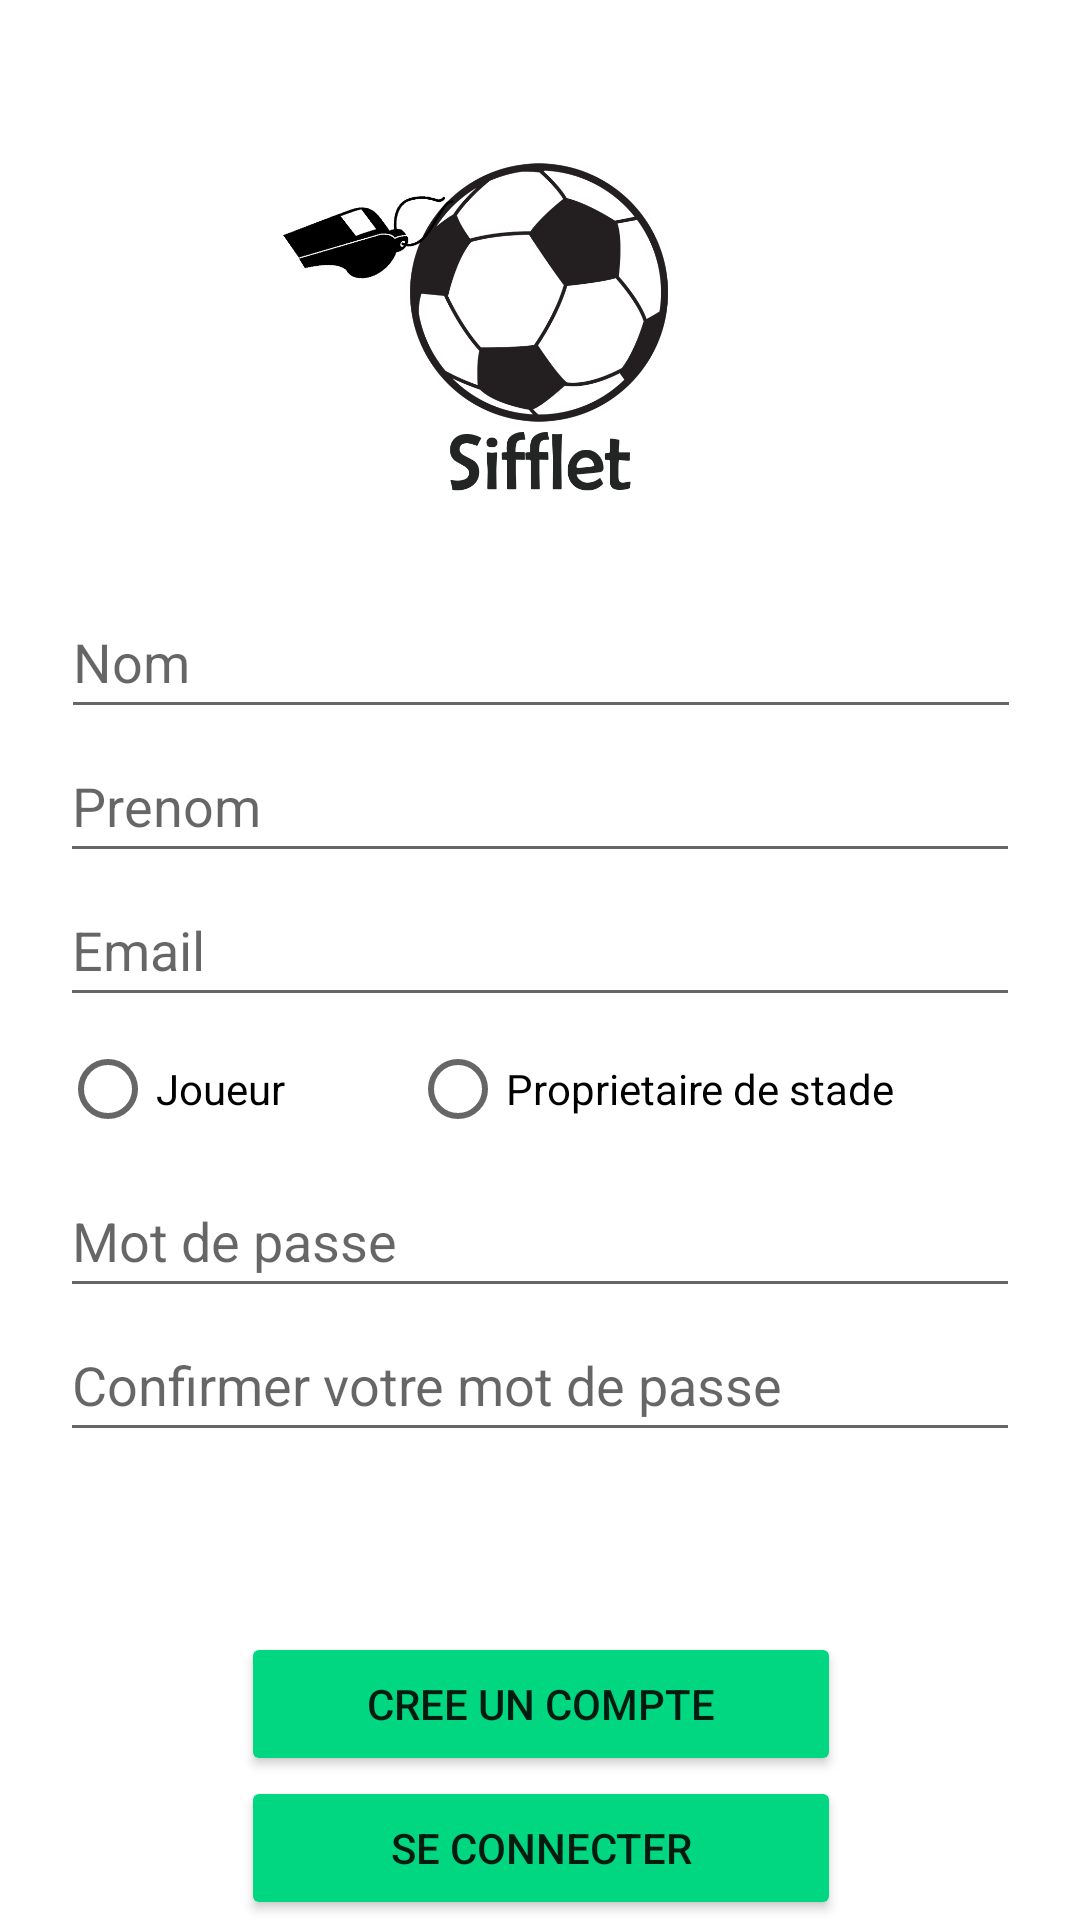

This screen was rendered from an Android layout file. Write that file and the resources it references.
<!-- AndroidManifest.xml: application theme Theme.Sifflet0 -->
<!-- res/layout/activity_main.xml -->
<?xml version="1.0" encoding="utf-8"?>
<androidx.constraintlayout.widget.ConstraintLayout xmlns:android="http://schemas.android.com/apk/res/android"
    xmlns:app="http://schemas.android.com/apk/res-auto"
    xmlns:tools="http://schemas.android.com/tools"
    android:layout_width="match_parent"
    android:layout_height="match_parent"
    tools:context=".MainActivity">

    <ImageView
        android:id="@+id/imageView"
        android:layout_width="320dp"
        android:layout_height="163dp"
        android:layout_marginTop="16dp"
        app:layout_constraintEnd_toEndOf="parent"
        app:layout_constraintHorizontal_bias="0.494"
        app:layout_constraintStart_toStartOf="parent"
        app:layout_constraintTop_toTopOf="parent"
        app:srcCompat="@drawable/sifflet_logo" />

    <EditText
        android:id="@+id/signUpNom"
        android:layout_width="320dp"
        android:layout_height="wrap_content"
        android:layout_marginTop="16dp"
        android:ems="10"
        android:hint="@string/nom"
        android:inputType="textPersonName"
        android:minHeight="48dp"
        app:layout_constraintEnd_toEndOf="parent"
        app:layout_constraintHorizontal_bias="0.505"
        app:layout_constraintStart_toStartOf="parent"
        app:layout_constraintTop_toBottomOf="@+id/imageView" />

    <EditText
        android:id="@+id/signUpPrenom"
        android:layout_width="320dp"
        android:layout_height="wrap_content"
        android:ems="10"
        android:hint="@string/prenom"
        android:inputType="textPersonName"
        android:minHeight="48dp"
        app:layout_constraintEnd_toEndOf="parent"
        app:layout_constraintStart_toStartOf="parent"
        app:layout_constraintTop_toBottomOf="@+id/signUpNom" />

    <EditText
        android:id="@+id/signUpEmail"
        android:layout_width="320dp"
        android:layout_height="wrap_content"
        android:ems="10"
        android:hint="@string/email"
        android:inputType="textEmailAddress"
        android:minHeight="48dp"
        app:layout_constraintEnd_toEndOf="parent"
        app:layout_constraintStart_toStartOf="parent"
        app:layout_constraintTop_toBottomOf="@+id/signUpPrenom" />

    <RadioGroup
        android:id="@+id/signUpradioButton"
        android:layout_width="320dp"
        android:layout_height="49dp"
        android:orientation="horizontal"
        app:layout_constraintEnd_toEndOf="parent"
        app:layout_constraintStart_toStartOf="parent"
        app:layout_constraintTop_toBottomOf="@+id/signUpEmail">

        <RadioButton
            android:id="@+id/signUpJoueurradioButton"
            android:layout_width="wrap_content"
            android:layout_height="wrap_content"
            android:layout_weight="1"
            android:text="@string/joueur" />

        <RadioButton
            android:id="@+id/signUpPdsradioButton"
            android:layout_width="wrap_content"
            android:layout_height="wrap_content"
            android:layout_weight="1"
            android:text="@string/Proprietaire_de_stade" />
    </RadioGroup>

    <EditText
        android:id="@+id/signUppassword"
        android:layout_width="320dp"
        android:layout_height="wrap_content"
        android:ems="10"
        android:hint="@string/motdepasse"
        android:inputType="textPassword"
        android:minHeight="48dp"
        app:layout_constraintEnd_toEndOf="parent"
        app:layout_constraintStart_toStartOf="parent"
        app:layout_constraintTop_toBottomOf="@+id/signUpradioButton" />

    <EditText
        android:id="@+id/signUpConfirmPassword"
        android:layout_width="320dp"
        android:layout_height="wrap_content"
        android:ems="10"
        android:hint="@string/confirmer_le_mot_de_passe"
        android:inputType="textPassword"
        android:minHeight="48dp"
        app:layout_constraintEnd_toEndOf="parent"
        app:layout_constraintStart_toStartOf="parent"
        app:layout_constraintTop_toBottomOf="@+id/signUppassword" />

    <Button
        android:id="@+id/signUpButton"
        android:layout_width="200dp"
        android:layout_height="wrap_content"
        android:layout_marginTop="60dp"
        android:backgroundTint="@color/green"
        android:text="@string/cree_un_compte"
        app:layout_constraintEnd_toEndOf="parent"
        app:layout_constraintHorizontal_bias="0.502"
        app:layout_constraintStart_toStartOf="parent"
        app:layout_constraintTop_toBottomOf="@+id/signUpConfirmPassword" />

    <Button
        android:id="@+id/loginButtonSignUp"
        android:layout_width="200dp"
        android:layout_height="wrap_content"
        android:backgroundTint="@color/green"
        android:text="@string/se_connecter"
        app:layout_constraintBottom_toBottomOf="parent"
        app:layout_constraintEnd_toEndOf="parent"
        app:layout_constraintHorizontal_bias="0.502"
        app:layout_constraintStart_toStartOf="parent"
        app:layout_constraintTop_toBottomOf="@+id/signUpButton"
        app:layout_constraintVertical_bias="0.301" />

</androidx.constraintlayout.widget.ConstraintLayout>
<!-- resources referenced by this layout -->
<resources>
  <color name="green">#01D681</color>
  <!-- drawable sifflet_logo: png bitmap (drawable, 56721 bytes) -->
  <string name="Proprietaire_de_stade">Proprietaire de stade</string>
  <string name="confirmer_le_mot_de_passe">"Confirmer votre mot de passe "</string>
  <string name="cree_un_compte">Cree un compte</string>
  <string name="email">Email</string>
  <string name="joueur">Joueur</string>
  <string name="motdepasse">Mot de passe</string>
  <string name="nom">Nom</string>
  <string name="prenom">Prenom</string>
  <string name="se_connecter">Se Connecter</string>
  <style name="Theme.Sifflet0" parent="Theme.MaterialComponents.DayNight.DarkActionBar">
          
          <item name="colorPrimary">@color/green</item>
          <item name="colorPrimaryVariant">@color/green</item>
          <item name="colorOnPrimary">@color/white</item>
          
          <item name="colorSecondary">@color/teal_200</item>
          <item name="colorSecondaryVariant">@color/teal_700</item>
          <item name="colorOnSecondary">@color/black</item>
          
          <item name="android:statusBarColor" tools:targetApi="l">?attr/colorPrimaryVariant</item>
          
      </style>
  <color name="white">#FFFFFFFF</color>
  <color name="teal_200">#FF03DAC5</color>
  <color name="teal_700">#FF018786</color>
  <color name="black">#FF000000</color>
</resources>
